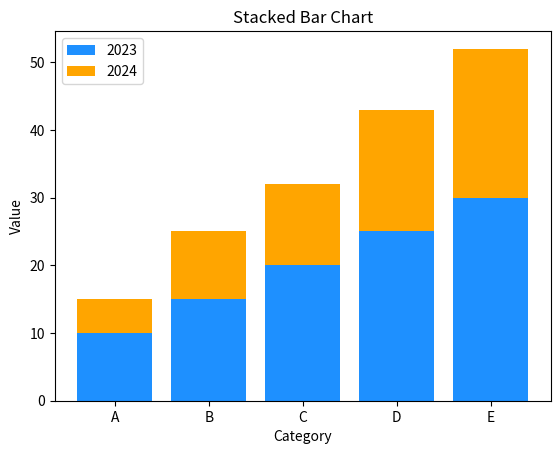

This figure's Python source:
import matplotlib.pyplot as plt
import numpy as np

categories = ['A', 'B', 'C', 'D', 'E']
values_2023 = [10, 15, 20, 25, 30]
values_2024 = [5, 10, 12, 18, 22]

plt.bar(categories, values_2023, color='dodgerblue', label='2023')
plt.bar(categories, values_2024, color='orange', bottom=values_2023, label='2024')
plt.xlabel("Category") 
plt.ylabel("Value")  
plt.title("Stacked Bar Chart")  
plt.legend()  
plt.show()